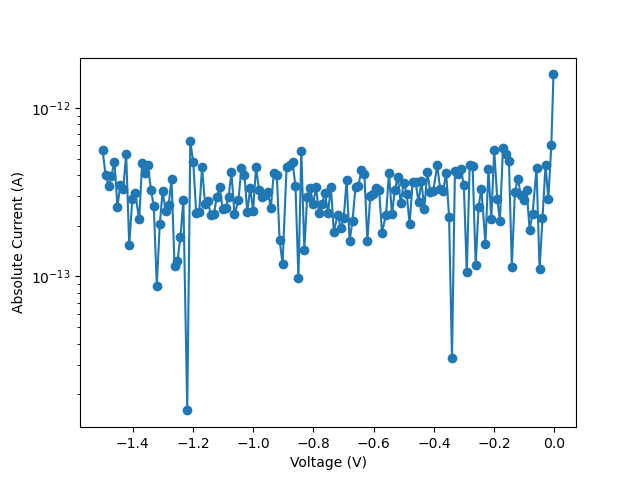

The file beside this chart, header and first rows:
vRange:, 200
iLimit:, 0.02
iRange:, 
nplc:, 1, delay:, 0.5
data Number:, 151
V_meas, I, abs_I
-0.00317, -1.58228e-12, 1.58228e-12
-0.01011, 6.06031e-13, 6.06031e-13
-0.02023, 2.89421e-13, 2.89421e-13
-0.02955, 4.57455e-13, 4.57455e-13
-0.03963, 2.22568e-13, 2.22568e-13
-0.04928, 1.10129e-13, 1.10129e-13
-0.05941, 4.3897e-13, 4.3897e-13
-0.07266, 2.35077e-13, 2.35077e-13
-0.08222, 1.8949e-13, 1.8949e-13
-0.09222, 3.24723e-13, 3.24723e-13
-0.1016, 2.84556e-13, 2.84556e-13
-0.1113, 3.04292e-13, 3.04292e-13
-0.1215, 3.81292e-13, 3.81292e-13
-0.1312, 3.16524e-13, 3.16524e-13
-0.1414, 1.14021e-13, 1.14021e-13
-0.151, 4.84975e-13, 4.84975e-13
-0.1608, 5.35289e-13, 5.35289e-13
-0.1707, 5.80181e-13, 5.80181e-13
-0.1809, -2.14541e-13, 2.14541e-13
-0.1899, 2.89977e-13, 2.89977e-13
-0.1999, 5.62252e-13, 5.62252e-13
-0.2097, -2.19127e-13, 2.19127e-13
-0.2191, 4.36608e-13, 4.36608e-13
-0.229, -1.5575e-13, 1.5575e-13
-0.2424, -3.32539e-13, 3.32539e-13
-0.2519, 2.57177e-13, 2.57177e-13
-0.2614, 1.16662e-13, 1.16662e-13
-0.2716, 4.53565e-13, 4.53565e-13
-0.2812, 4.59681e-13, 4.59681e-13
-0.291, 1.06654e-13, 1.06654e-13
-0.3009, 3.49881e-13, 3.49881e-13
-0.3107, 4.33968e-13, 4.33968e-13
-0.3203, 4.07283e-13, 4.07283e-13
-0.3303, 4.21459e-13, 4.21459e-13
-0.3401, 3.28526e-14, 3.28526e-14
-0.3497, 2.24932e-13, 2.24932e-13
-0.3595, 4.13815e-13, 4.13815e-13
-0.3693, 3.1986e-13, 3.1986e-13
-0.3795, 3.30144e-13, 3.30144e-13
-0.389, 4.60097e-13, 4.60097e-13
-0.4021, 3.21527e-13, 3.21527e-13
-0.4121, 3.17914e-13, 3.17914e-13
-0.422, 4.17428e-13, 4.17428e-13
-0.4319, 2.52729e-13, 2.52729e-13
-0.4417, 3.67254e-13, 3.67254e-13
-0.4511, 2.75523e-13, 2.75523e-13
-0.461, 3.65864e-13, 3.65864e-13
-0.4708, 3.6503e-13, 3.6503e-13
-0.4807, 2.04084e-13, 2.04084e-13
-0.4906, 3.08741e-13, 3.08741e-13
-0.5004, 3.59888e-13, 3.59888e-13
-0.5102, 2.72187e-13, 2.72187e-13
-0.5201, 3.91577e-13, 3.91577e-13
-0.5298, 3.24724e-13, 3.24724e-13
-0.5394, 2.33549e-13, 2.33549e-13
... 96 more rows
